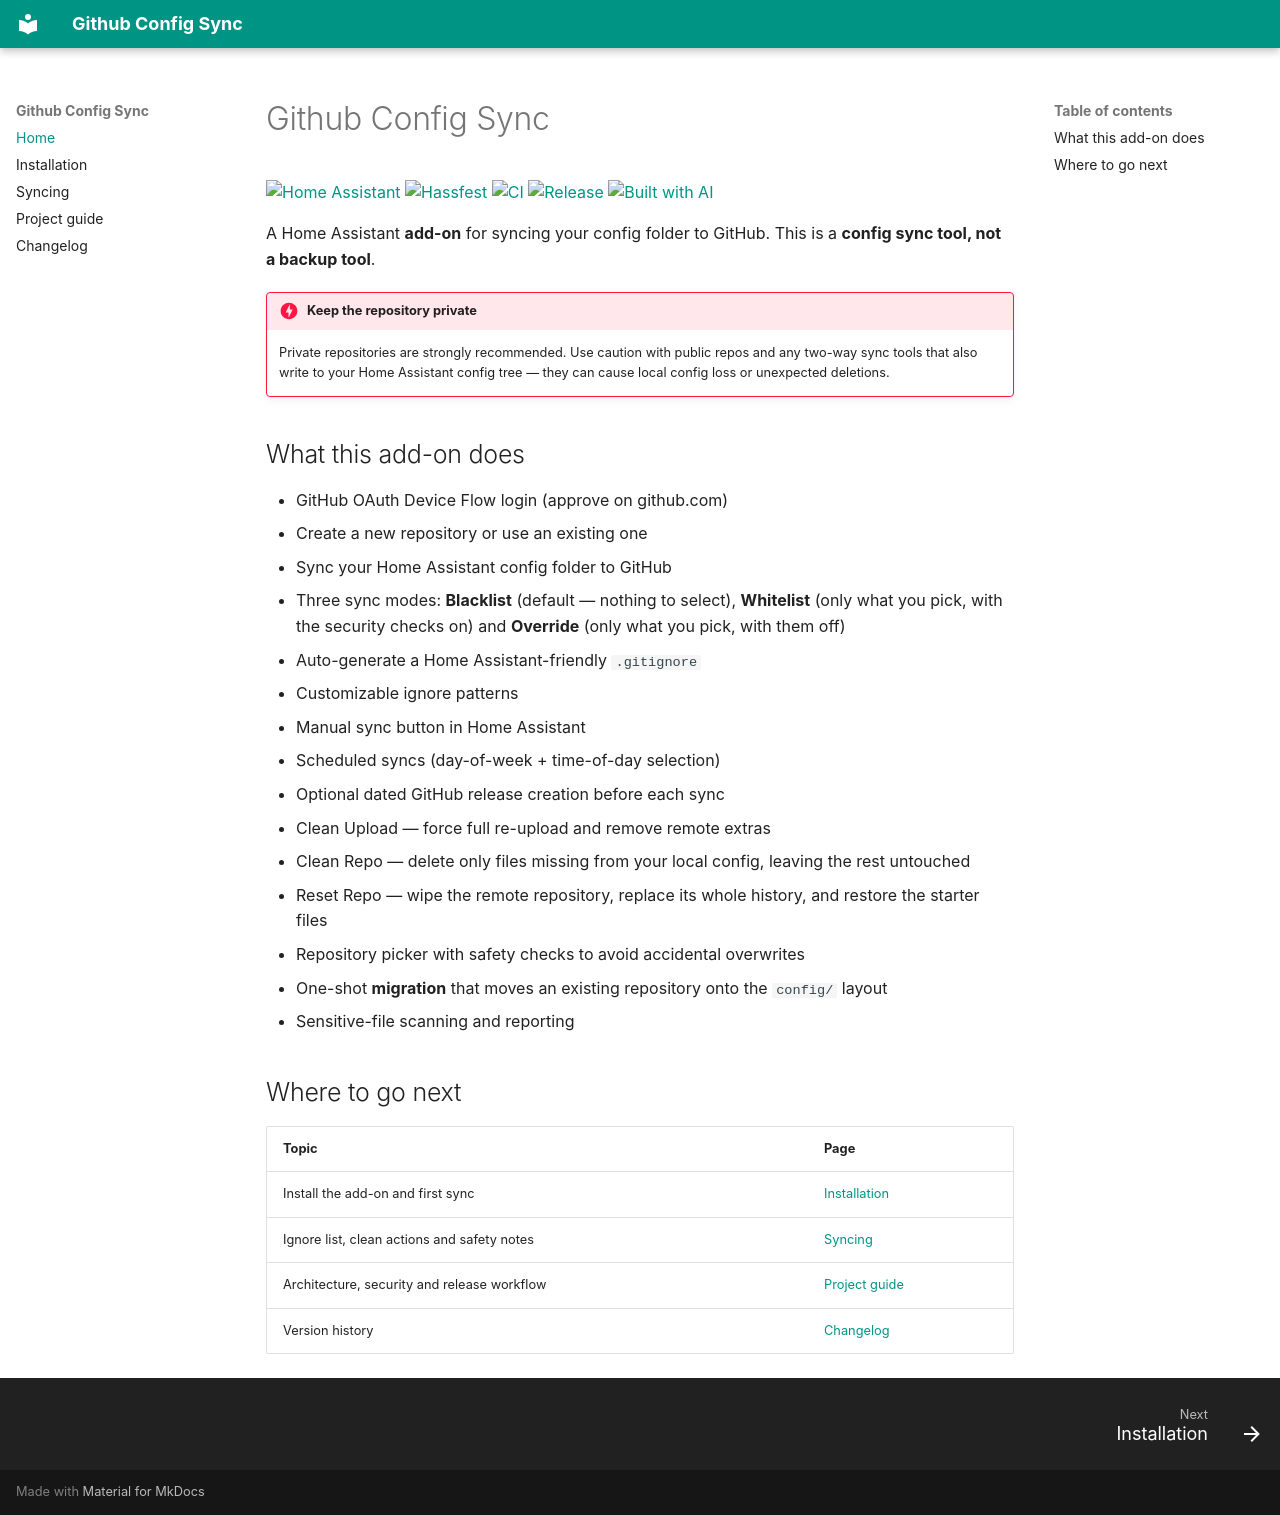

repository: MJP-76/GithubConfigSync · page: index.html · generator: mkdocs

# Github Config Sync

[![Home Assistant][badge-home-assistant]][home-assistant]
[![Hassfest][badge-hassfest]][workflow-hassfest]
[![CI][badge-ci]][workflow-ci]
[![Release][badge-release]][releases]
[![Built with AI][badge-built-with-ai]][built-with-ai]

A Home Assistant **add-on** for syncing your config folder to GitHub. This is
a **config sync tool, not a backup tool**.

!!! danger "Keep the repository private"

    Private repositories are strongly recommended. Use caution with public
    repos and any two-way sync tools that also write to your Home Assistant
    config tree — they can cause local config loss or unexpected deletions.

## What this add-on does

- GitHub OAuth Device Flow login (approve on github.com)
- Create a new repository or use an existing one
- Sync your Home Assistant config folder to GitHub
- Three sync modes: **Blacklist** (default — nothing to select), **Whitelist** (only what you pick, with the security checks on) and **Override** (only what you pick, with them off)
- Auto-generate a Home Assistant-friendly `.gitignore`
- Customizable ignore patterns
- Manual sync button in Home Assistant
- Scheduled syncs (day-of-week + time-of-day selection)
- Optional dated GitHub release creation before each sync
- Clean Upload — force full re-upload and remove remote extras
- Clean Repo — delete only files missing from your local config, leaving the rest untouched
- Reset Repo — wipe the remote repository, replace its whole history, and restore the starter files
- Repository picker with safety checks to avoid accidental overwrites
- One-shot **migration** that moves an existing repository onto the `config/` layout
- Sensitive-file scanning and reporting

## Where to go next

| Topic | Page |
|---|---|
| Install the add-on and first sync | [Installation](installation.md) |
| Ignore list, clean actions and safety notes | [Syncing](syncing.md) |
| Architecture, security and release workflow | [Project guide](project-guide.md) |
| Version history | [Changelog](changelog.md) |

[badge-home-assistant]: https://img.shields.io/badge/Home%20Assistant-41BDF5?style=flat-square&logo=homeassistant&logoColor=white
[home-assistant]: https://www.home-assistant.io/
[badge-hassfest]: https://img.shields.io/github/actions/workflow/status/MJP-76/GithubConfigSync/hassfest.yml?branch=main&label=Hassfest
[workflow-hassfest]: https://github.com/MJP-76/GithubConfigSync/actions/workflows/hassfest.yml
[badge-ci]: https://github.com/MJP-76/GithubConfigSync/actions/workflows/ci.yml/badge.svg
[workflow-ci]: https://github.com/MJP-76/GithubConfigSync/actions/workflows/validate.yml
[badge-release]: https://img.shields.io/github/v/release/MJP-76/GithubConfigSync?style=flat&label=Release
[releases]: https://github.com/MJP-76/GithubConfigSync/releases
[badge-built-with-ai]: https://img.shields.io/badge/Built%20with-AI-black?logo=openai&logoColor=white
[built-with-ai]: https://openai.com
